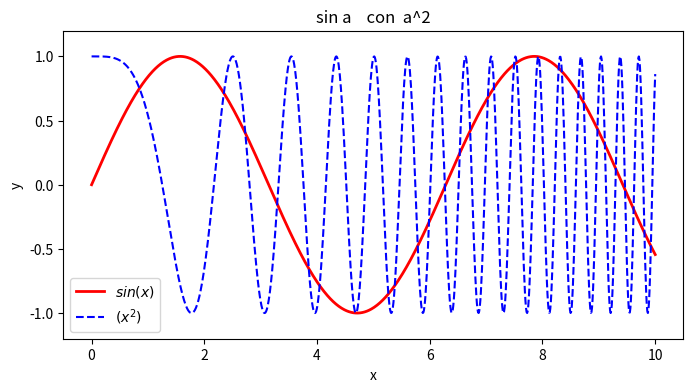

The matplotlib source for this figure:
import numpy as np
import matplotlib.pyplot as plt

x=np.linspace(0,10,1000)

y=np.sin(x)
z=np.cos(x**2)

#设置宽度和高度，dpi为每英寸像素，默认为80
plt.figure(figsize=(8,4))

#args：传递xy值到点，label：给曲线取一个名字，用于在legend显示
#color：颜色可以用英文单词，或是以“#”字符开头的三个16进制数，如#ff0000为红色，（1.0,0.0,0.0）为红色
#linewidth：曲线宽度
#“b--”：b表示蓝色，--表示虚线。在IPython中输入plt.plot? 可查看所有参数说明
plt.plot(x,y,label="$sin(x)$",color="red",linewidth=2)
plt.plot(x,z,"b--",label="$(x^2)$")

#设置x，y，标题(title)
plt.xlabel("x")
plt.ylabel("y")
plt.title("sin a    con  a^2")
#xlim,ylim。分别设置XY轴的显示范围
plt.ylim(-1.2,1.2)
#显示每条曲线的标签(label)和样式的矩形区域
plt.legend()

#展示
plt.show()
